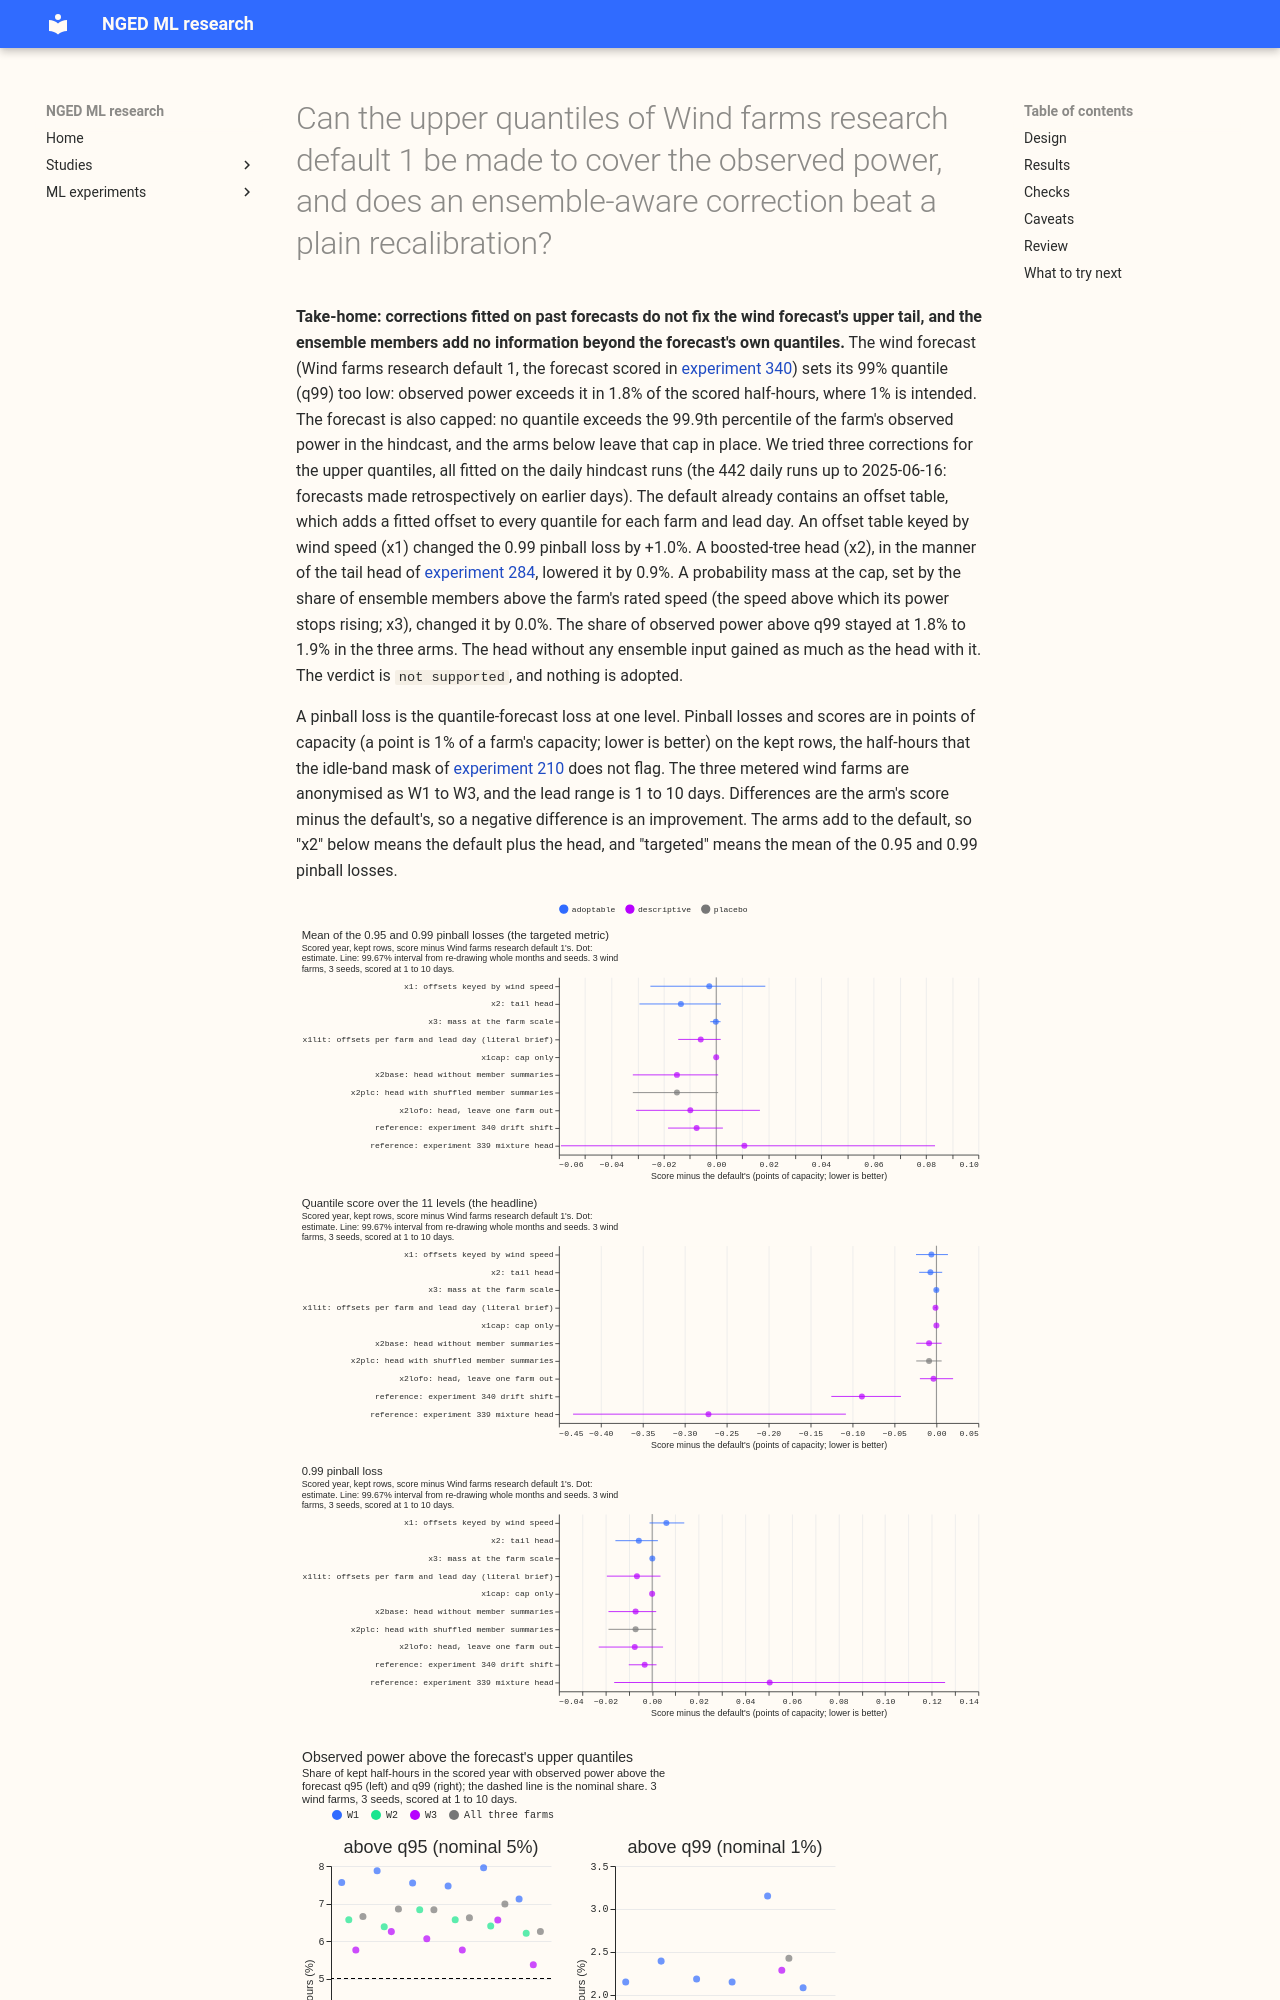

repository: openclimatefix/nged-ml-research · page: ml-experiments/00342-wind-research-default-1-upper-tail-offsets-and-head/result/index.html · generator: mkdocs

---
id: "00342"
slug: wind-research-default-1-upper-tail-offsets-and-head
title: >-
  Can the upper quantiles of Wind farms research default 1 be made to cover the observed power, and
  does an ensemble-aware correction beat a plain recalibration?
theme: generator-forecasting
also_relevant_to:
  - calibration-and-uncertainty
  - curtailment-cost
status: finished
kind: change
date: 2026-10-24
size: >-
  medium. Stored: private shift tables, boosted trees, and scored quantiles under
  data/ml-experiments/00342-wind-research-default-1-upper-tail-offsets-and-head/ only; no forecasts
  are stored through write_predictions unless an arm is adopted. Serving path: not touched (a port
  of x1 adds a table, x2 a tree model, x3 one constant per farm). Degradation rule: not touched.
  Designs: the arms are fixed by the maintainer's brief, with one departure for x1 stated below.
  Callers: this folder's scripts, which import experiments 340, 336, 326, 303, 285, 259, and 230.
  One Sonnet code review and one Sonnet prose review, no Opus.
hypothesis: >-
  The upper quantiles of Wind farms research default 1 are too low: in experiment 324 the observed
  power exceeded q99 in 1.8% of half-hours (1% nominal) and q95 in 6.7% (5% nominal). Three
  corrections fitted on the hindcast can fix that without harming the headline score. x1 is a table
  of offsets for q90 to q99 that also depends on the ensemble-mean wind speed. x2 is a small
  boosted-tree head, fed the default's quantiles and summaries of the ensemble members' wind speed,
  that adds offsets to q90, q95, and q99. x3 lets the share of ensemble members above the farm's
  saturation speed set a probability mass at the farm's scale.
prediction: >-
  Written before any score. x1 brings the share above q99 from 1.8% to under 1.5% and lowers the
  0.99 pinball loss by at least 3%. x2 lowers the 0.99 pinball loss by at least 10%, and the head
  fed only the default's quantiles lowers it by at least half as much, so recalibration explains
  most of the gain. x3 matters only at W1 and W2, and at W3 (two turbines, which saturate often) it
  matches x1. No arm moves the headline score by more than 0.05 points. The share above q99 stays
  above 1% for every arm. A caution written before any score: the default's offset table already
  gives every farm and lead day its own offset at every level, fitted on the same hindcast, so an
  offset table keyed only by farm and lead day (the brief's literal x1, run as the descriptive arm
  x1lit) reproduces the default; experiment 340's per-level shifts found +1.83 points at q99 and
  nothing else, so a gain from x1 can only come from the wind-speed key.
decision_rule: >-
  The five adoption conditions of the research-default page, read in the order x1, x2, x3; the first
  arm that passes all five is adopted, at most one. Condition 1, gain on the targeted group: the
  99.67% month-block interval (level 1 - 0.01/3) of (default plus x, minus default) on the mean of
  the 0.95 and 0.99 pinball losses, on the kept rows at 1 to 10 days, lies wholly below zero, and
  the point estimate gains at least 0 for x1 (a changed setting), 0.03 for x2 (a new head), and 0.02
  for x3 (a new fitted step), in points of capacity. Condition 2, no harm: the one-sided 95% upper
  bound of the change in the headline quantile score is at most 0.02, of the 0.01 pinball loss at
  most 0.05, and (maintainer's low-wind condition from experiment 340) of the score on the rows
  below the ERA5 cut-in, on the experiment 210 idle rows, and on all half-hours at most 0.1.
  Condition 3, replication: the replicate period 2025-01 to 2025-06 (tables and heads fitted on
  hindcast valid times before 2025-01) gives the same sign, at least half of the smaller of the main
  estimate and the minimum gain, and a t test on the six monthly differences does not contradict it.
  Condition 4: the reproduction gate (default within 0.01 of experiment 303's P1), a known-answer
  test (the wind-speed-keyed fit recovers an injected offset at the right wind speeds), a placebo
  (x2 fed member summaries from other dates must keep under half of x2's gain), a leakage check
  (every fit reads hindcast runs only), and no unresolved audit trigger. Condition 5: every fit
  reads hindcast runs only, which exist at forecast time. A change that wins condition 1 and fails
  another stays a candidate.
benchmark: >-
  The default: Wind farms research default 1 (experiment 303's P1 refitted in experiment 336, 11.352
  points on the kept rows). Reference rows, descriptive: the default plus experiment 340's drift
  shift, and experiment 339's mixture head (its arm x1). Also reported: the frozen XGBoost
  reference, climatology, and persistence where experiment 340 scored it.
row_set_id: >-
  fold_a_tuesdays_v1 (53 Tuesday runs, 2025-07 to 2026-06; kept rows by experiment 210's mask are
  the headline, all rows beside). Replicate: the daily hindcast runs of 2025-01-01 to 2025-06-16.
metric: >-
  Quantile score over 11 levels in points of capacity, scored at 1 to 10 days, with days 1 to 2 and
  days 3 to 10 separately; targeted metric the mean of the 0.95 and 0.99 pinball losses; tolerances
  0.02 for the headline and 0.05 for the 0.01 and 0.99 pinball losses.
code: ml-experiments/00342-wind-research-default-1-upper-tail-offsets-and-head/
verdict: not supported
best_arm: >-
  none. The best arm, x2 (the tail head), lowers the targeted metric (the mean of the 0.95 and 0.99
  pinball losses) by 0.013 points against the default's 1.625
